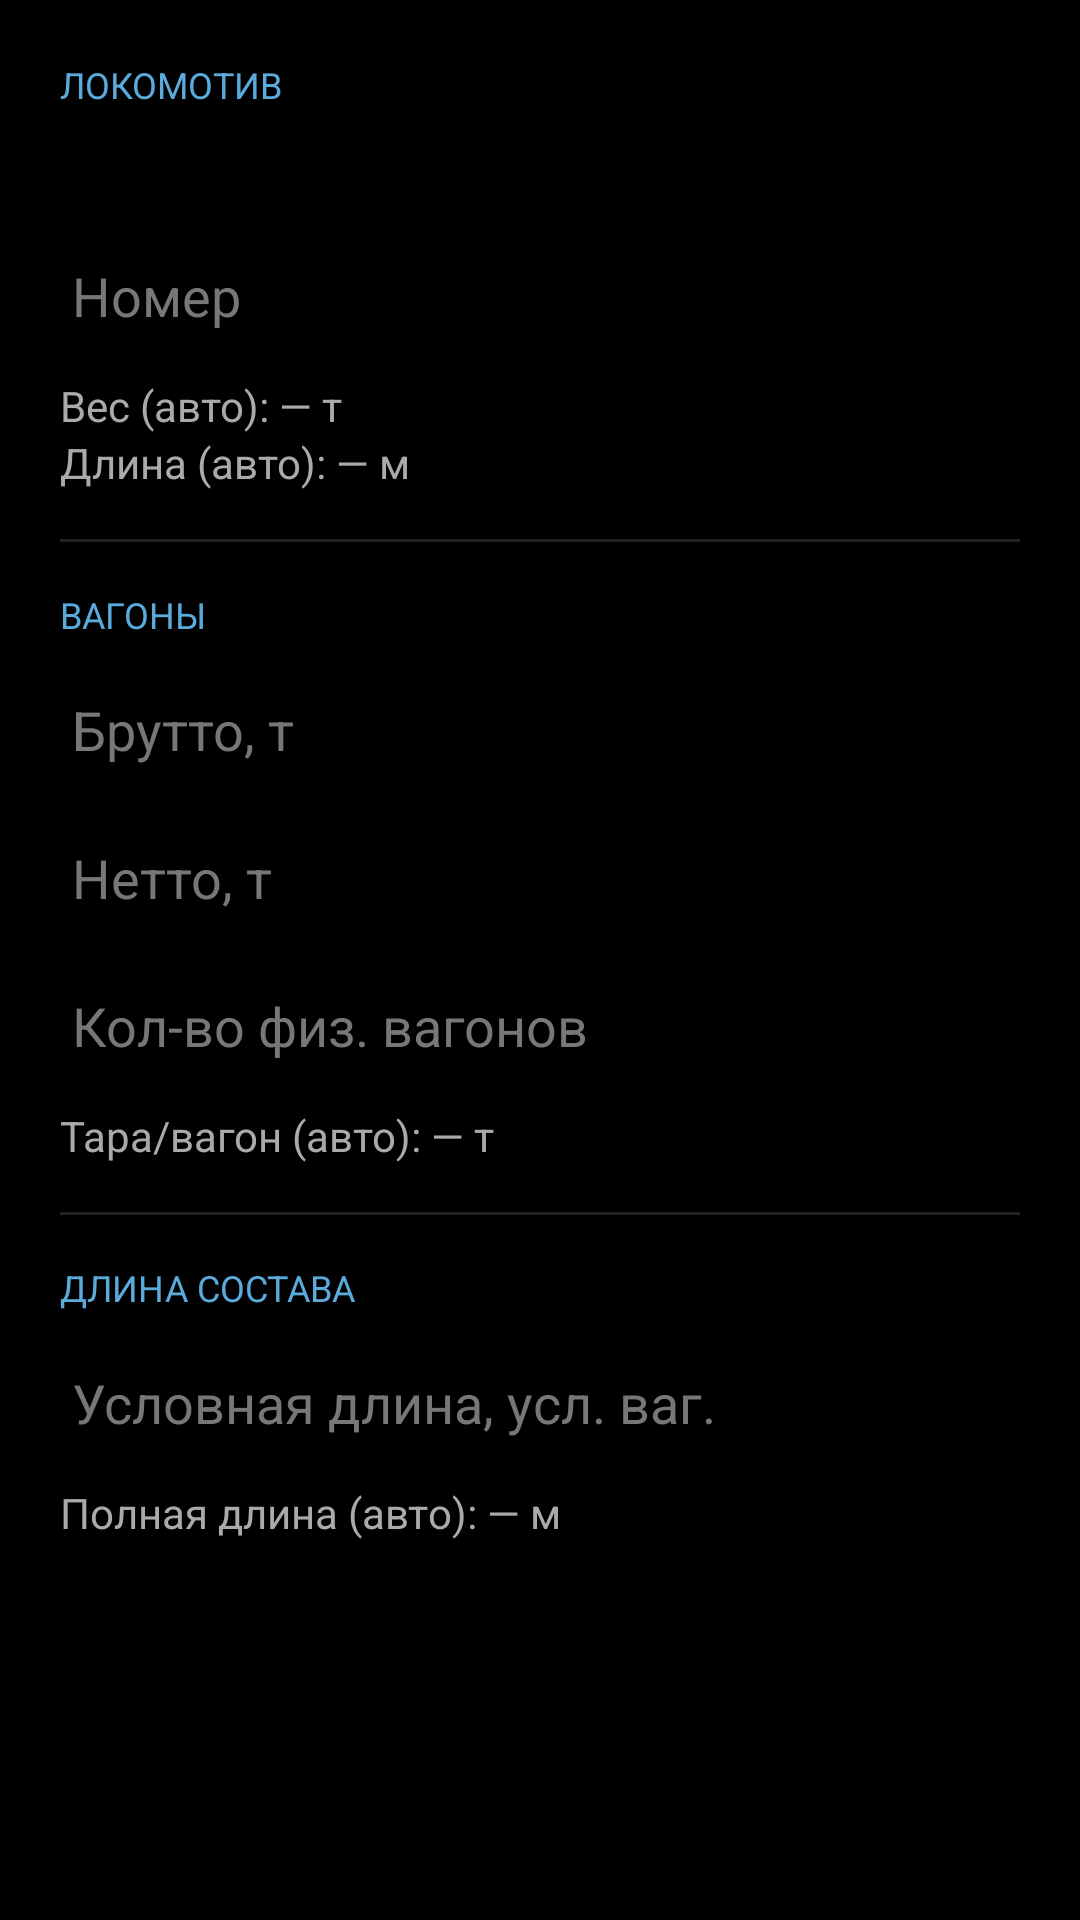

Layout XML and referenced resources for this Android screen:
<!-- AndroidManifest.xml: application theme Theme.TrainDriverApp -->
<!-- res/layout/dialog_train_params.xml -->
<?xml version="1.0" encoding="utf-8"?>
<ScrollView xmlns:android="http://schemas.android.com/apk/res/android"
    android:layout_width="match_parent"
    android:layout_height="wrap_content"
    android:background="#000000">

    <LinearLayout
        android:layout_width="match_parent"
        android:layout_height="wrap_content"
        android:orientation="vertical"
        android:padding="20dp">

        <TextView
            android:layout_width="wrap_content"
            android:layout_height="wrap_content"
            android:text="ЛОКОМОТИВ"
            android:textColor="#5AAADC"
            android:textSize="12sp"
            android:layout_marginBottom="8dp" />

        <Spinner
            android:id="@+id/locoSeriesSpinner"
            android:layout_width="match_parent"
            android:layout_height="wrap_content" />

        <EditText
            android:id="@+id/locoNumberInput"
            android:layout_width="match_parent"
            android:layout_height="wrap_content"
            android:layout_marginTop="8dp"
            android:hint="Номер"
            android:inputType="number"
            android:textColor="#FFFFFF"
            android:textColorHint="#777777" />

        <TextView
            android:id="@+id/locoWeightText"
            android:layout_width="match_parent"
            android:layout_height="wrap_content"
            android:layout_marginTop="8dp"
            android:textColor="#AAAAAA"
            android:text="Вес (авто): — т" />

        <TextView
            android:id="@+id/locoLengthText"
            android:layout_width="match_parent"
            android:layout_height="wrap_content"
            android:textColor="#AAAAAA"
            android:text="Длина (авто): — м" />

        <View
            android:layout_width="match_parent"
            android:layout_height="1dp"
            android:layout_marginTop="16dp"
            android:layout_marginBottom="16dp"
            android:background="#222222" />

        <TextView
            android:layout_width="wrap_content"
            android:layout_height="wrap_content"
            android:text="ВАГОНЫ"
            android:textColor="#5AAADC"
            android:textSize="12sp"
            android:layout_marginBottom="8dp" />

        <EditText
            android:id="@+id/wagonBruttoInput"
            android:layout_width="match_parent"
            android:layout_height="wrap_content"
            android:hint="Брутто, т"
            android:inputType="numberDecimal"
            android:textColor="#FFFFFF"
            android:textColorHint="#777777" />

        <EditText
            android:id="@+id/wagonNettoInput"
            android:layout_width="match_parent"
            android:layout_height="wrap_content"
            android:layout_marginTop="8dp"
            android:hint="Нетто, т"
            android:inputType="numberDecimal"
            android:textColor="#FFFFFF"
            android:textColorHint="#777777" />

        <EditText
            android:id="@+id/wagonCountInput"
            android:layout_width="match_parent"
            android:layout_height="wrap_content"
            android:layout_marginTop="8dp"
            android:hint="Кол-во физ. вагонов"
            android:inputType="number"
            android:textColor="#FFFFFF"
            android:textColorHint="#777777" />

        <TextView
            android:id="@+id/wagonTareText"
            android:layout_width="match_parent"
            android:layout_height="wrap_content"
            android:layout_marginTop="8dp"
            android:textColor="#AAAAAA"
            android:text="Тара/вагон (авто): — т" />

        <View
            android:layout_width="match_parent"
            android:layout_height="1dp"
            android:layout_marginTop="16dp"
            android:layout_marginBottom="16dp"
            android:background="#222222" />

        <TextView
            android:layout_width="wrap_content"
            android:layout_height="wrap_content"
            android:text="ДЛИНА СОСТАВА"
            android:textColor="#5AAADC"
            android:textSize="12sp"
            android:layout_marginBottom="8dp" />

        <EditText
            android:id="@+id/condLengthInput"
            android:layout_width="match_parent"
            android:layout_height="wrap_content"
            android:hint="Условная длина, усл. ваг."
            android:inputType="numberDecimal"
            android:textColor="#FFFFFF"
            android:textColorHint="#777777" />

        <TextView
            android:id="@+id/composedLengthText"
            android:layout_width="match_parent"
            android:layout_height="wrap_content"
            android:layout_marginTop="8dp"
            android:textColor="#AAAAAA"
            android:text="Полная длина (авто): — м" />

    </LinearLayout>
</ScrollView>
<!-- resources referenced by this layout -->
<resources>
  <style name="Theme.TrainDriverApp" parent="Theme.MaterialComponents.DayNight.NoActionBar" />
</resources>
